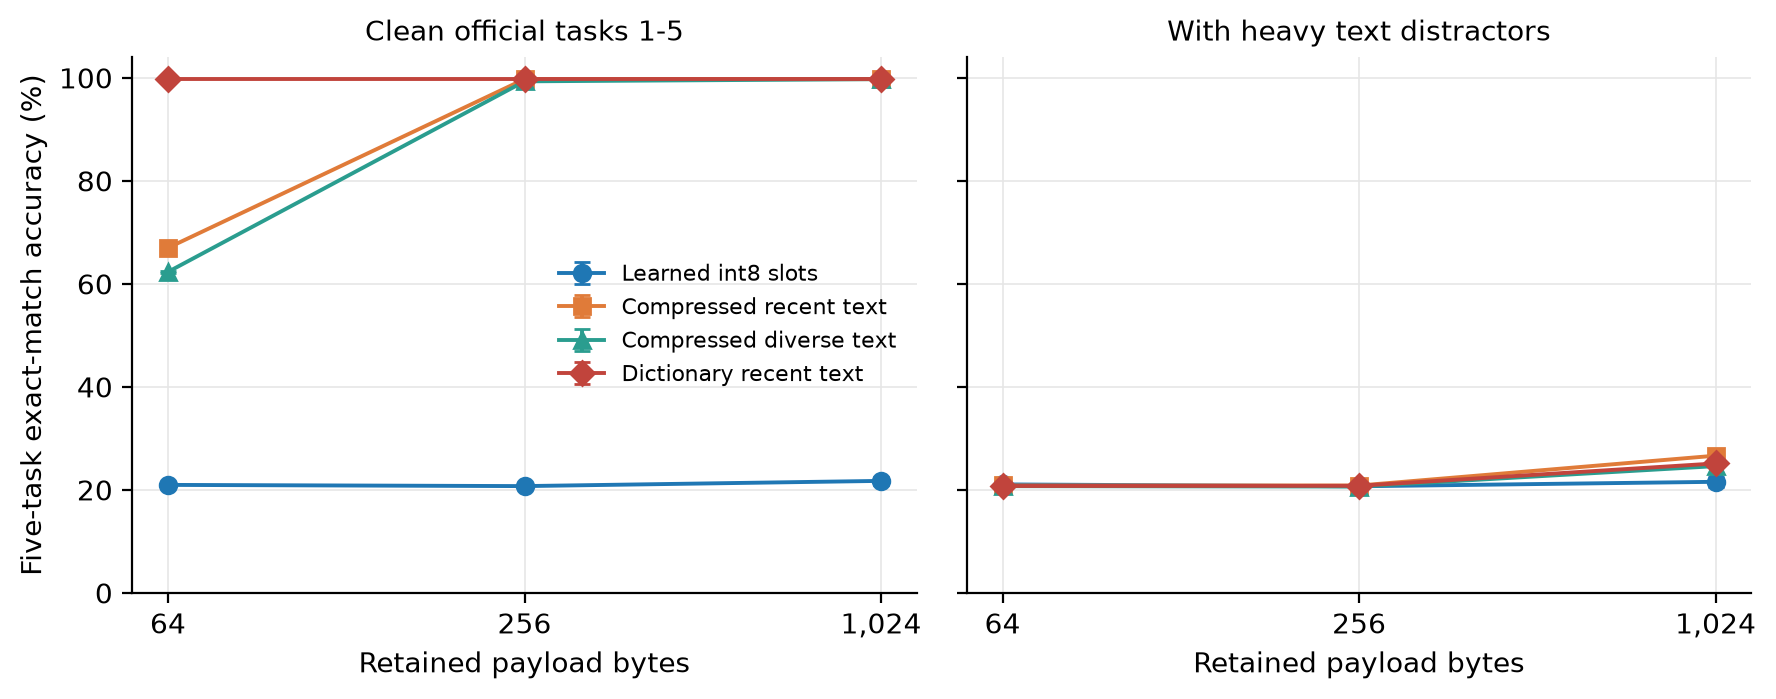

The file beside this chart, header and first rows:
method, budget_bytes, noise_level, seed, five_task_accuracy
learned, 64, 0, 27001, 0.2102
learned, 64, 0, 27002, 0.2090
learned, 64, 0, 27003, 0.2098
learned, 64, 2, 27001, 0.2102
learned, 64, 2, 27002, 0.2104
learned, 64, 2, 27003, 0.2112
learned, 256, 0, 27001, 0.2064
learned, 256, 0, 27002, 0.2062
learned, 256, 0, 27003, 0.2094
learned, 256, 2, 27001, 0.2064
learned, 256, 2, 27002, 0.2054
learned, 256, 2, 27003, 0.2092
learned, 1024, 0, 27001, 0.2170
learned, 1024, 0, 27002, 0.2104
learned, 1024, 0, 27003, 0.2250
learned, 1024, 2, 27001, 0.2170
learned, 1024, 2, 27002, 0.2050
learned, 1024, 2, 27003, 0.2250
compressed_recent, 64, 0, 27001, 0.6728
compressed_recent, 64, 0, 27002, 0.6690
compressed_recent, 64, 0, 27003, 0.6678
compressed_recent, 64, 2, 27001, 0.2078
compressed_recent, 64, 2, 27002, 0.2090
compressed_recent, 64, 2, 27003, 0.2088
compressed_recent, 256, 0, 27001, 0.9964
compressed_recent, 256, 0, 27002, 0.9978
compressed_recent, 256, 0, 27003, 0.9982
compressed_recent, 256, 2, 27001, 0.2092
compressed_recent, 256, 2, 27002, 0.2084
compressed_recent, 256, 2, 27003, 0.2078
compressed_recent, 1024, 0, 27001, 0.9974
compressed_recent, 1024, 0, 27002, 0.9974
compressed_recent, 1024, 0, 27003, 0.9976
compressed_recent, 1024, 2, 27001, 0.2650
compressed_recent, 1024, 2, 27002, 0.2658
compressed_recent, 1024, 2, 27003, 0.2684
compressed_diverse, 64, 0, 27001, 0.6220
compressed_diverse, 64, 0, 27002, 0.6224
compressed_diverse, 64, 0, 27003, 0.6252
compressed_diverse, 64, 2, 27001, 0.2050
compressed_diverse, 64, 2, 27002, 0.2102
compressed_diverse, 64, 2, 27003, 0.2064
compressed_diverse, 256, 0, 27001, 0.9932
compressed_diverse, 256, 0, 27002, 0.9932
compressed_diverse, 256, 0, 27003, 0.9932
compressed_diverse, 256, 2, 27001, 0.2074
compressed_diverse, 256, 2, 27002, 0.2072
compressed_diverse, 256, 2, 27003, 0.2048
compressed_diverse, 1024, 0, 27001, 0.9974
compressed_diverse, 1024, 0, 27002, 0.9974
compressed_diverse, 1024, 0, 27003, 0.9976
compressed_diverse, 1024, 2, 27001, 0.2468
compressed_diverse, 1024, 2, 27002, 0.2472
compressed_diverse, 1024, 2, 27003, 0.2444
dictionary_recent, 64, 0, 27001, 0.9964
dictionary_recent, 64, 0, 27002, 0.9978
dictionary_recent, 64, 0, 27003, 0.9982
dictionary_recent, 64, 2, 27001, 0.2072
dictionary_recent, 64, 2, 27002, 0.2080
dictionary_recent, 64, 2, 27003, 0.2074
... 12 more rows
